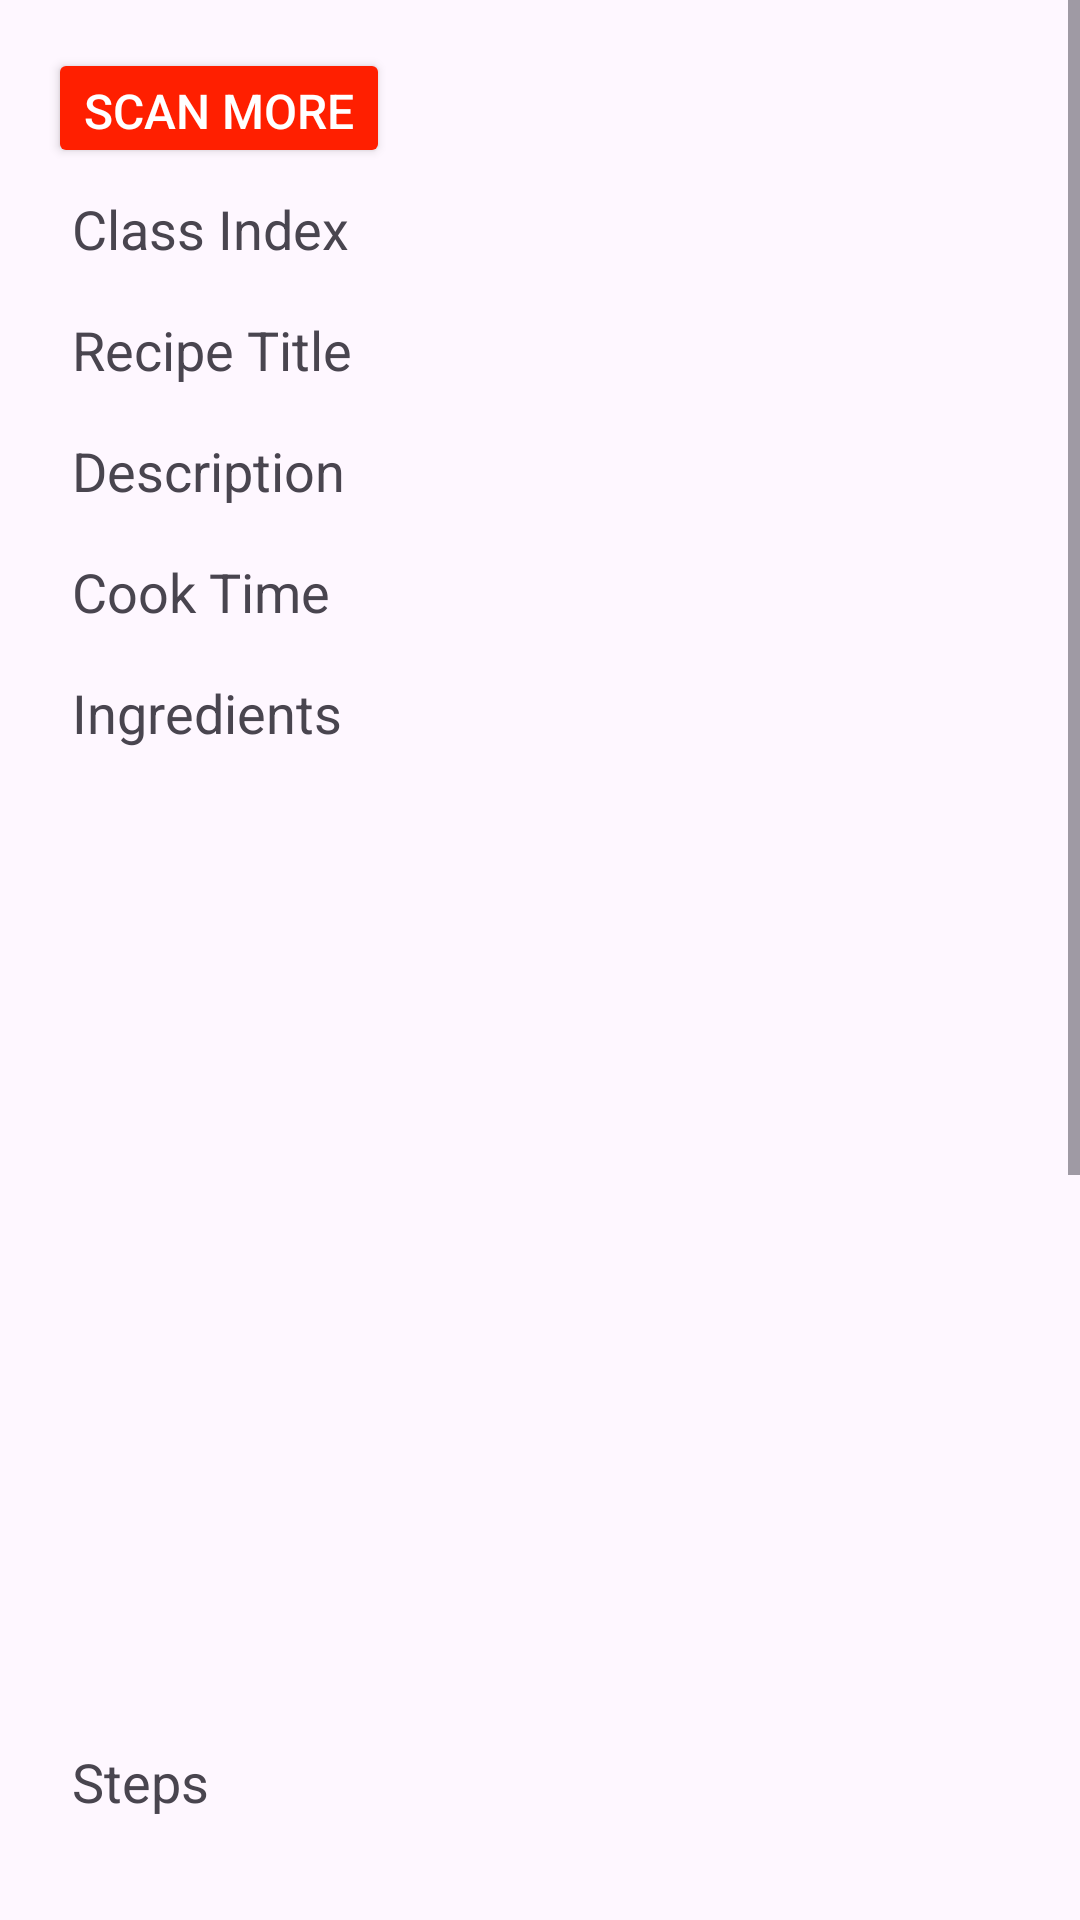

Here is an Android app screen rendered from its layout file. Give the layout XML and the strings, colors and styles it references.
<!-- AndroidManifest.xml: application theme Theme.EFPe -->
<!-- res/layout/recipe_page.xml -->
<?xml version="1.0" encoding="utf-8"?>
<ScrollView xmlns:android="http://schemas.android.com/apk/res/android"
    android:layout_width="match_parent"
    android:layout_height="match_parent"
    android:fillViewport="true">

    <LinearLayout
        android:layout_width="match_parent"
        android:layout_height="wrap_content"
        android:orientation="vertical"
        android:padding="16dp">

        <Button
            android:id="@+id/scanMorebutton"
            android:layout_width="wrap_content"
            android:layout_height="40dp"
            android:layout_alignParentEnd="true"
            android:layout_marginEnd="5dp"
            android:text="Scan More"
            android:textSize="16sp"
            android:textColor="@color/white"
            android:textAlignment="center"
            android:backgroundTint="@color/merah" />

        <TextView
            android:id="@+id/classIdxTextView"
            android:layout_width="match_parent"
            android:layout_height="wrap_content"
            android:text="Class Index"
            android:textSize="18sp"
            android:padding="8dp"/>

        <TextView
            android:id="@+id/recipeTitleTextView"
            android:layout_width="match_parent"
            android:layout_height="wrap_content"
            android:text="Recipe Title"
            android:textSize="18sp"
            android:padding="8dp" />

        <TextView
            android:id="@+id/descriptionTextView"
            android:layout_width="match_parent"
            android:layout_height="wrap_content"
            android:text="Description"
            android:textSize="18sp"
            android:padding="8dp" />

        <TextView
            android:id="@+id/cookTimeTextView"
            android:layout_width="match_parent"
            android:layout_height="wrap_content"
            android:text="Cook Time"
            android:textSize="18sp"
            android:padding="8dp" />

        <TextView
            android:id="@+id/ingredient_title"
            android:layout_width="match_parent"
            android:layout_height="wrap_content"
            android:text="Ingredients"
            android:textSize="18sp"
            android:padding="8dp" />
        <ListView
            android:id="@+id/list_ingredient"
            android:layout_width="match_parent"
            android:layout_height="300dp"
            android:layout_centerHorizontal="true"
            android:nestedScrollingEnabled="true"
            android:layout_marginBottom="16dp" />

        <TextView
            android:id="@+id/step_title"
            android:layout_width="match_parent"
            android:layout_height="wrap_content"
            android:text="Steps"
            android:textSize="18sp"
            android:padding="8dp" />
        <ListView
            android:id="@+id/list_step"
            android:layout_width="match_parent"
            android:layout_height="400dp"
            android:layout_centerHorizontal="true"
            android:nestedScrollingEnabled="true"
            android:layout_marginBottom="16dp" />

    </LinearLayout>
</ScrollView>
<!-- resources referenced by this layout -->
<resources>
  <color name="merah">#FF1F00</color>
  <color name="white">#FFFFFFFF</color>
  <style name="Theme.EFPe" parent="Base.Theme.EFPe" />
  <style name="Base.Theme.EFPe" parent="Theme.Material3.DayNight.NoActionBar">
          
          
      </style>
</resources>
